Labelled photos from "Data", an image-classification folder in Sohu-Prog/tool-caddy-ios. The possible labels are: fairway, hard pan, healthy grass, overgrazed, rough.

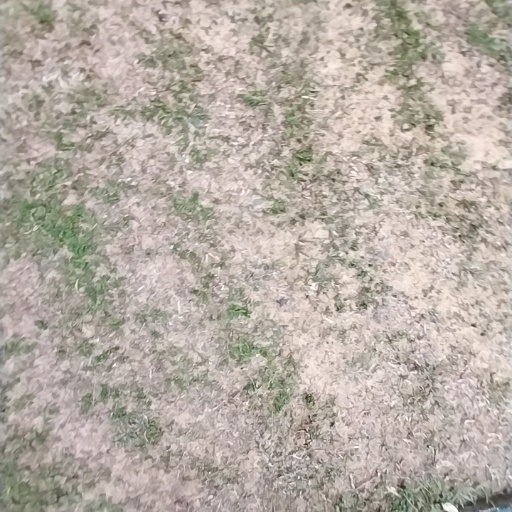
Label: hard pan

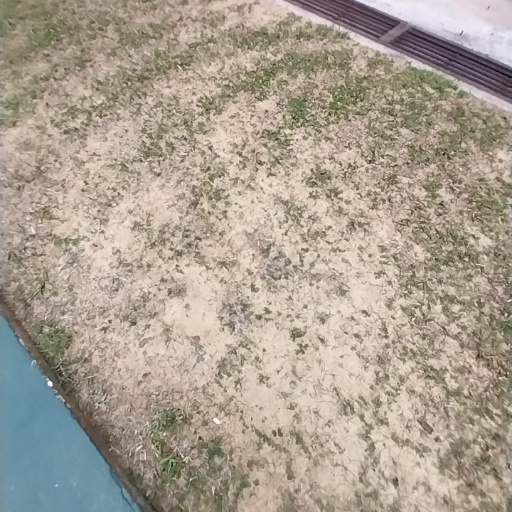
Label: overgrazed

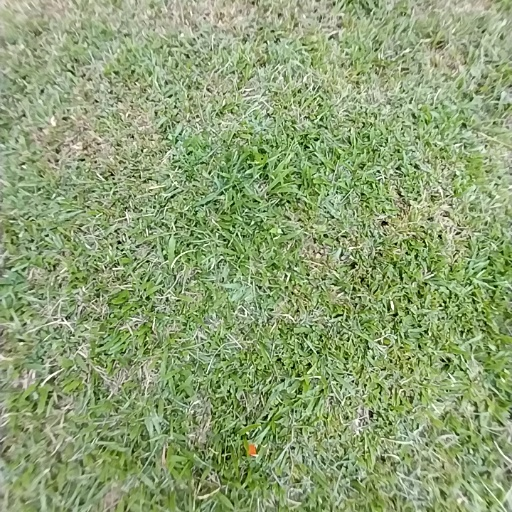
Label: rough

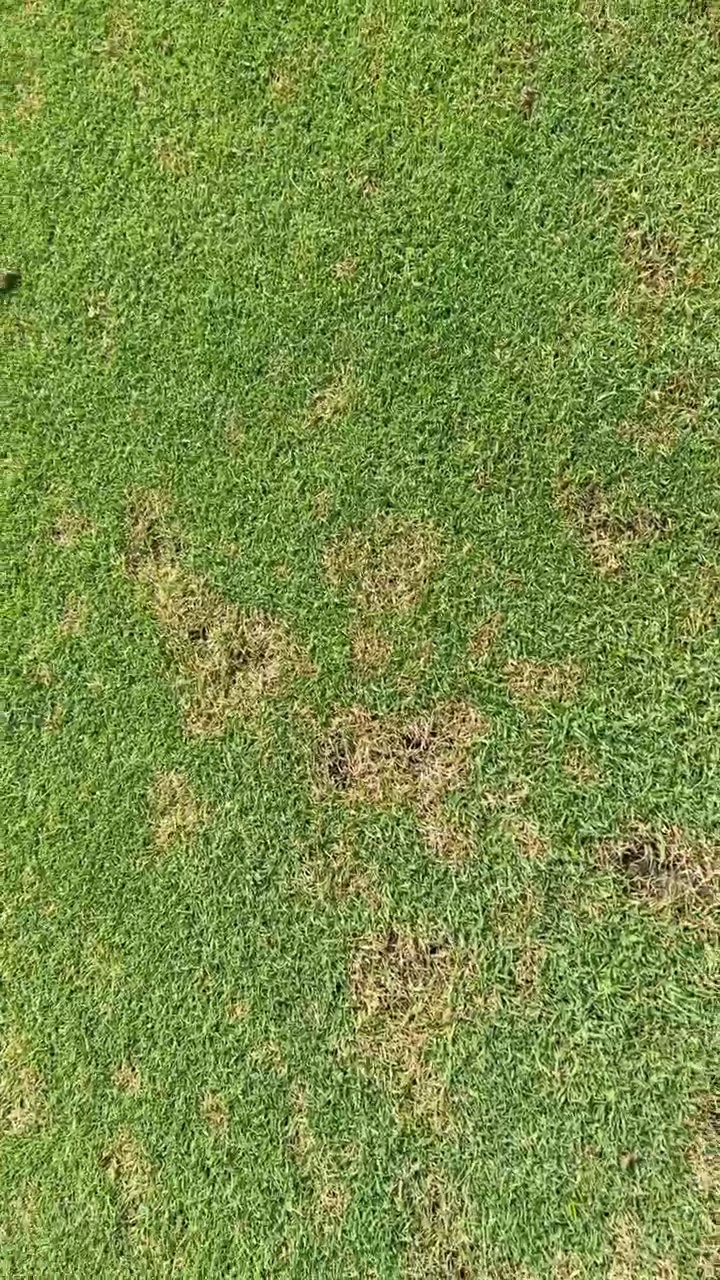
Label: fairway

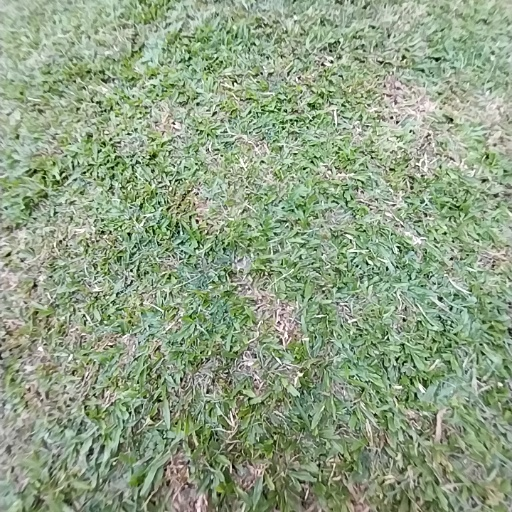
Label: healthy grass

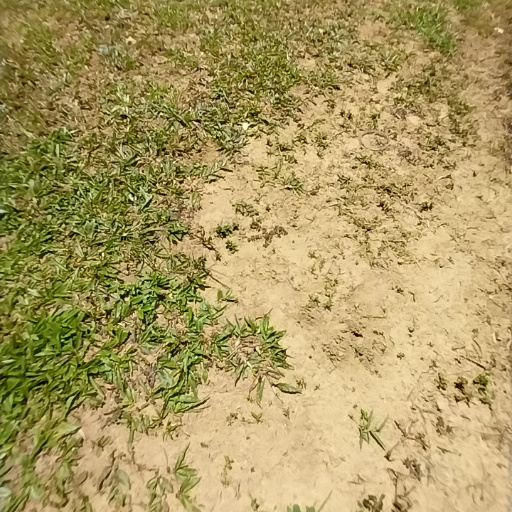
Label: hard pan
